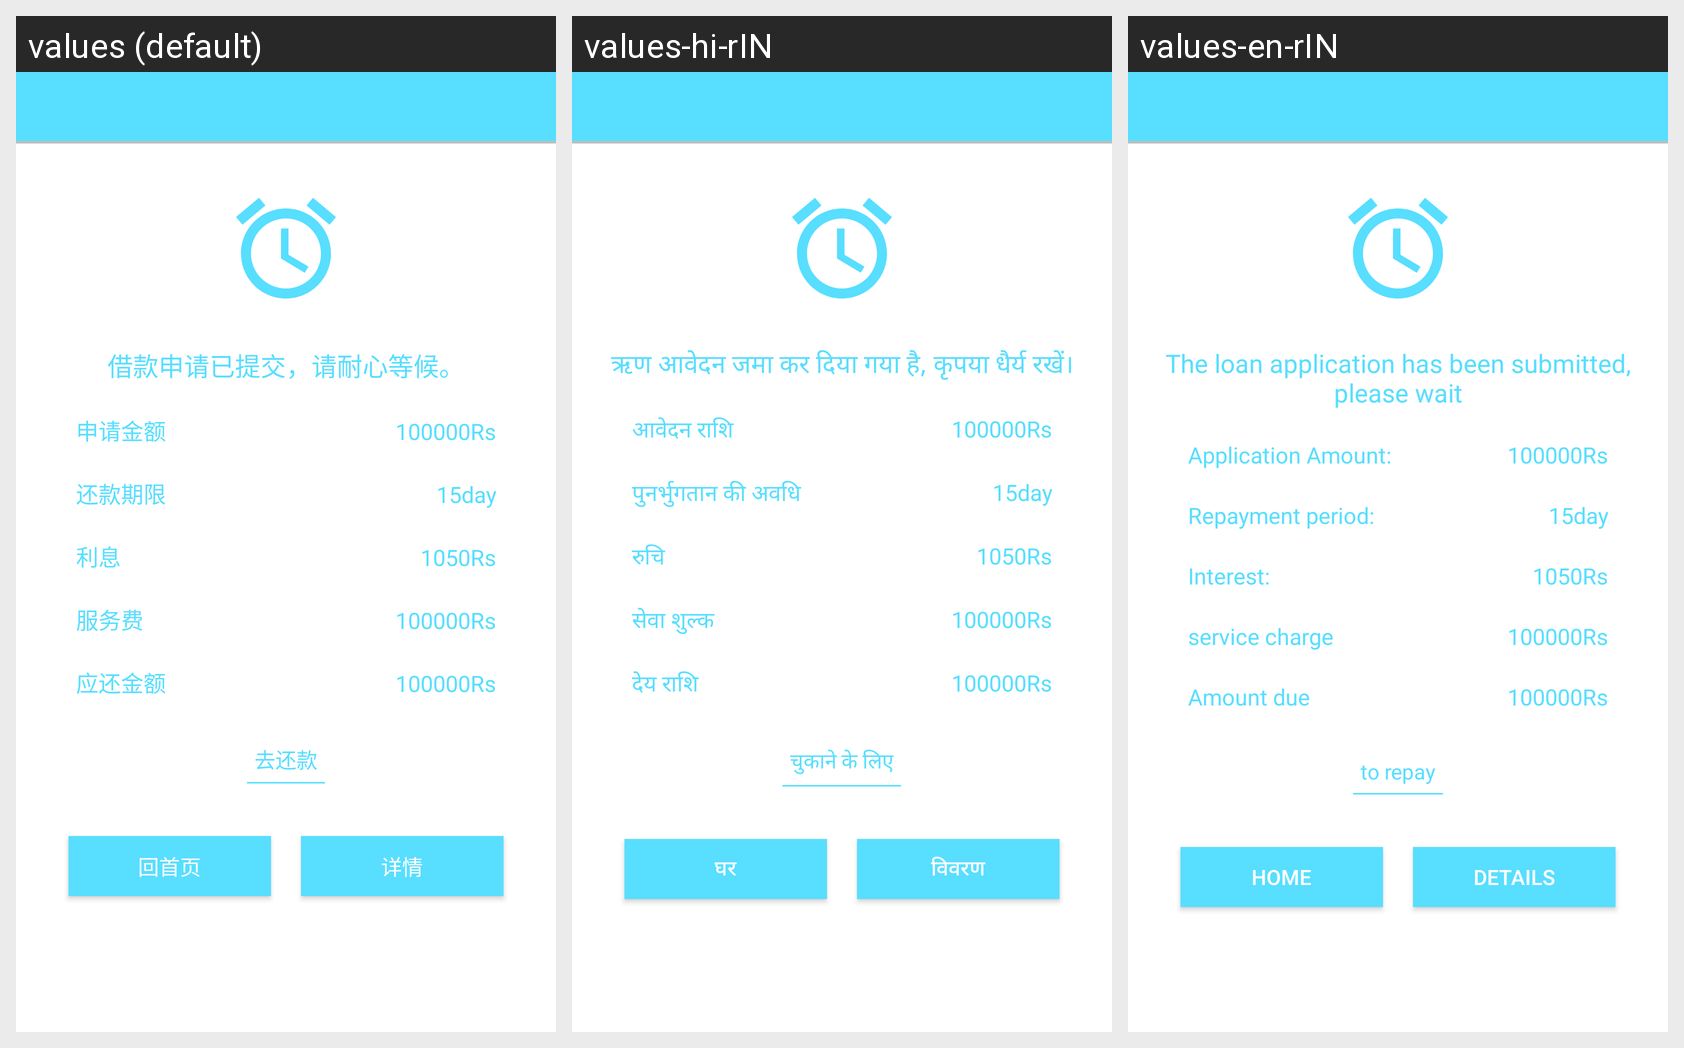

The Android screen above is rendered under several locales of the same app. Produce the string resources it draws, with the default and per-locale values.
Android screen res/layout/dialog_loansuccess.xml rendered under 3 locales, left to right: values (default), values-hi-rIN, values-en-rIN. Device: Nexus 5 (rendered at 1080×1920; each locale shown at half size, 540×960, under a caption strip naming it); theme AppTheme.
Strings drawn on this screen, with the default value and each locale's value (text and hints the layout hard-codes, and strings that could not be matched under every locale, appear in the picture but are not listed):

a37
  values: 借款申请已提交，请耐心等候。
  values-hi-rIN: ऋण आवेदन जमा कर दिया गया है, कृपया धैर्य रखें।
  values-en-rIN: The loan application has been submitted, please wait

a38
  values: 申请金额
  values-hi-rIN: आवेदन राशि
  values-en-rIN: Application Amount:

a39
  values: 还款期限
  values-hi-rIN: पुनर्भुगतान की अवधि
  values-en-rIN: Repayment period:

a40
  values: 利息
  values-hi-rIN: रुचि
  values-en-rIN: Interest:

a41
  values: 服务费
  values-hi-rIN: सेवा शुल्क
  values-en-rIN: service charge

a42
  values: 应还金额
  values-hi-rIN: देय राशि
  values-en-rIN: Amount due

a43
  values: 去还款
  values-hi-rIN: चुकाने के लिए
  values-en-rIN: to repay

a44
  values: 回首页
  values-hi-rIN: घर
  values-en-rIN: Home

a45
  values: 详情
  values-hi-rIN: विवरण
  values-en-rIN: Details
